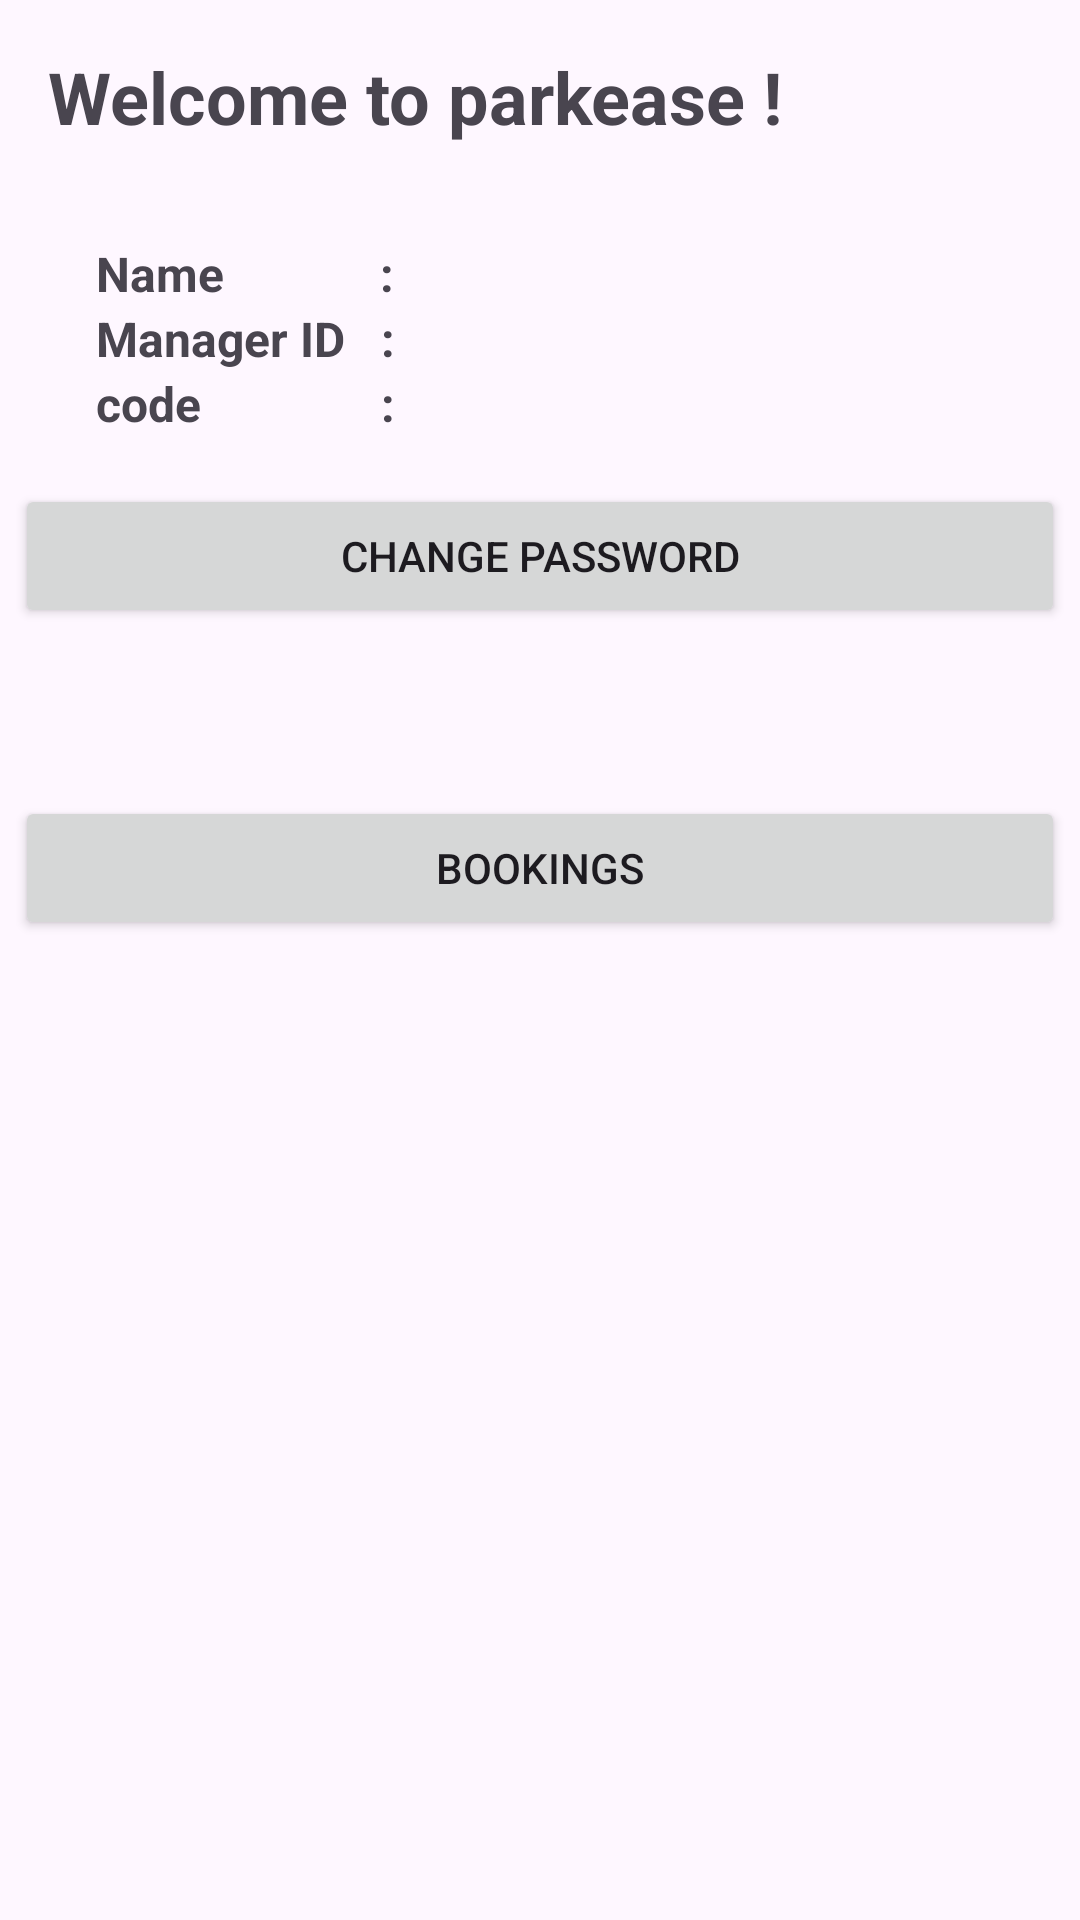

Write the Android layout XML for this screen, with the resource values it uses.
<!-- AndroidManifest.xml: application theme Theme.Parkmanagement -->
<!-- res/layout/managerhome.xml -->
<?xml version="1.0" encoding="utf-8"?>
<LinearLayout xmlns:android="http://schemas.android.com/apk/res/android"
    xmlns:tools="http://schemas.android.com/tools"
    android:layout_width="match_parent"
    android:layout_height="match_parent"
    android:orientation="vertical">

    <TextView
        android:layout_width="wrap_content"
        android:layout_height="wrap_content"
        android:layout_gravity="left"
        android:layout_marginTop="16dp"
        android:layout_marginLeft="16dp"
        android:text="@string/welcome_message"
        android:textSize="24sp"
        android:textStyle="bold"
        android:fontFamily="playfair_display"
        tools:ignore="RtlHardcoded" />

    <LinearLayout
        android:layout_width="match_parent"
        android:layout_height="wrap_content"
        android:layout_marginTop="32dp"
        android:orientation="vertical"
        android:paddingLeft="32dp"
        android:paddingRight="32dp">

        <LinearLayout
            android:layout_width="match_parent"
            android:layout_height="wrap_content"
            android:orientation="horizontal">

            <TextView
                android:layout_width="wrap_content"
                android:layout_height="wrap_content"
                android:textSize="16sp"
                android:textStyle="bold"
                android:text="Name             : " />

            <TextView
                android:id="@+id/nameField"
                android:layout_width="0dp"
                android:layout_height="wrap_content"
                android:layout_weight="1"
                android:autofillHints=""
                android:inputType="text"
                tools:ignore="LabelFor,TextFields,VisualLintTextFieldSize,SpeakableTextPresentCheck,TouchTargetSizeCheck" />
        </LinearLayout>

        <LinearLayout
            android:layout_width="match_parent"
            android:layout_height="wrap_content"
            android:orientation="horizontal">

            <TextView
                android:layout_width="wrap_content"
                android:layout_height="wrap_content"
                android:textSize="16sp"
                android:textStyle="bold"
                android:text="Manager ID   : " />

            <TextView
                android:id="@+id/usernameField"
                android:layout_width="0dp"
                android:layout_height="wrap_content"
                android:layout_weight="1"
                android:autofillHints=""
                android:inputType="text"
                tools:ignore="LabelFor,VisualLintTextFieldSize,SpeakableTextPresentCheck,TouchTargetSizeCheck" />
        </LinearLayout>
        <LinearLayout
            android:layout_width="match_parent"
            android:layout_height="wrap_content"
            android:orientation="horizontal">

            <TextView
                android:layout_width="wrap_content"
                android:layout_height="wrap_content"
                android:textSize="16sp"
                android:textStyle="bold"
                android:text="code               : " />

            <TextView
                android:id="@+id/codeField"
                android:layout_width="0dp"
                android:layout_height="wrap_content"
                android:layout_weight="1"
                android:autofillHints=""
                android:inputType="phone"
                tools:ignore="LabelFor,VisualLintTextFieldSize,SpeakableTextPresentCheck,TouchTargetSizeCheck" />
        </LinearLayout>

    </LinearLayout>

    <LinearLayout
        android:layout_width="match_parent"
        android:layout_height="wrap_content"
        android:gravity="center">
        <Button
            android:id="@+id/changepass"
            android:layout_margin="16dp"
            android:layout_width="350dp"
            android:layout_height="wrap_content"
            android:text="@string/password_button" />
    </LinearLayout>

    <LinearLayout
        android:layout_width="match_parent"
        android:layout_height="wrap_content"
        android:gravity="center">
        <Button
            android:id="@+id/findButton"
            android:layout_width="350dp"
            android:layout_height="wrap_content"
            android:layout_margin="40dp"
            android:text="bookings" />
    </LinearLayout>
</LinearLayout>
<!-- resources referenced by this layout -->
<resources>
  <string name="password_button">Change password</string>
  <string name="welcome_message">Welcome to parkease !</string>
  <style name="Theme.Parkmanagement" parent="Base.Theme.Parkmanagement" />
  <style name="Base.Theme.Parkmanagement" parent="Theme.Material3.DayNight.NoActionBar">
          
          
      </style>
</resources>
